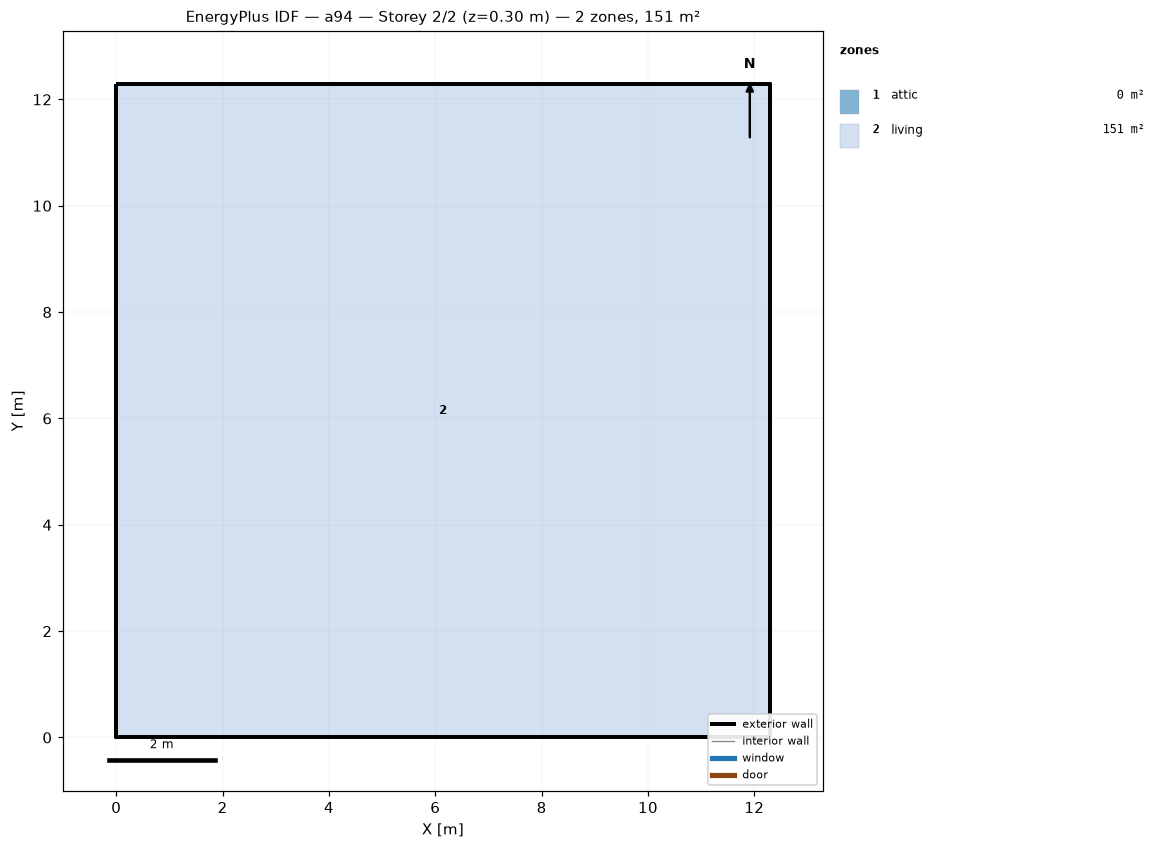
=== STOREY PLAN SPEC (per zone: floor XY polygon, exterior-wall plan segments, windows/doors) ===
zone 1: attic  (0.0 m²)
  exterior wall: (12.29, 0.00) – (12.29, 12.29) – (12.29, 6.14)  [18.4 m]
  exterior wall: (0.00, 12.29) – (0.00, 0.00) – (0.00, 6.14)  [18.4 m]
zone 2: living  (151.0 m²)
  floor: (0.00, 0.00) (0.00, 12.29) (12.29, 12.29) (12.29, 0.00)
  exterior wall: (0.00, 0.00) – (12.29, 0.00)  [12.3 m]
  exterior wall: (12.29, 0.00) – (12.29, 12.29)  [12.3 m]
  exterior wall: (12.29, 12.29) – (0.00, 12.29)  [12.3 m]
  exterior wall: (0.00, 12.29) – (0.00, 0.00)  [12.3 m]

=== DERIVED (storey summary) ===
Building: a94
Storey: 2 of 2  (floor level z = 0.30 m)
Storey gross floor area: 151.0 m²
Zones on this storey: 2
  - attic: floor 0.0 m²; exterior wall 36.9 m (25.2 m²); WWR 0.0%
  - living: floor 151.0 m²; exterior wall 49.1 m (156.7 m²); WWR 0.0%
Zone adjacency: (none detected)